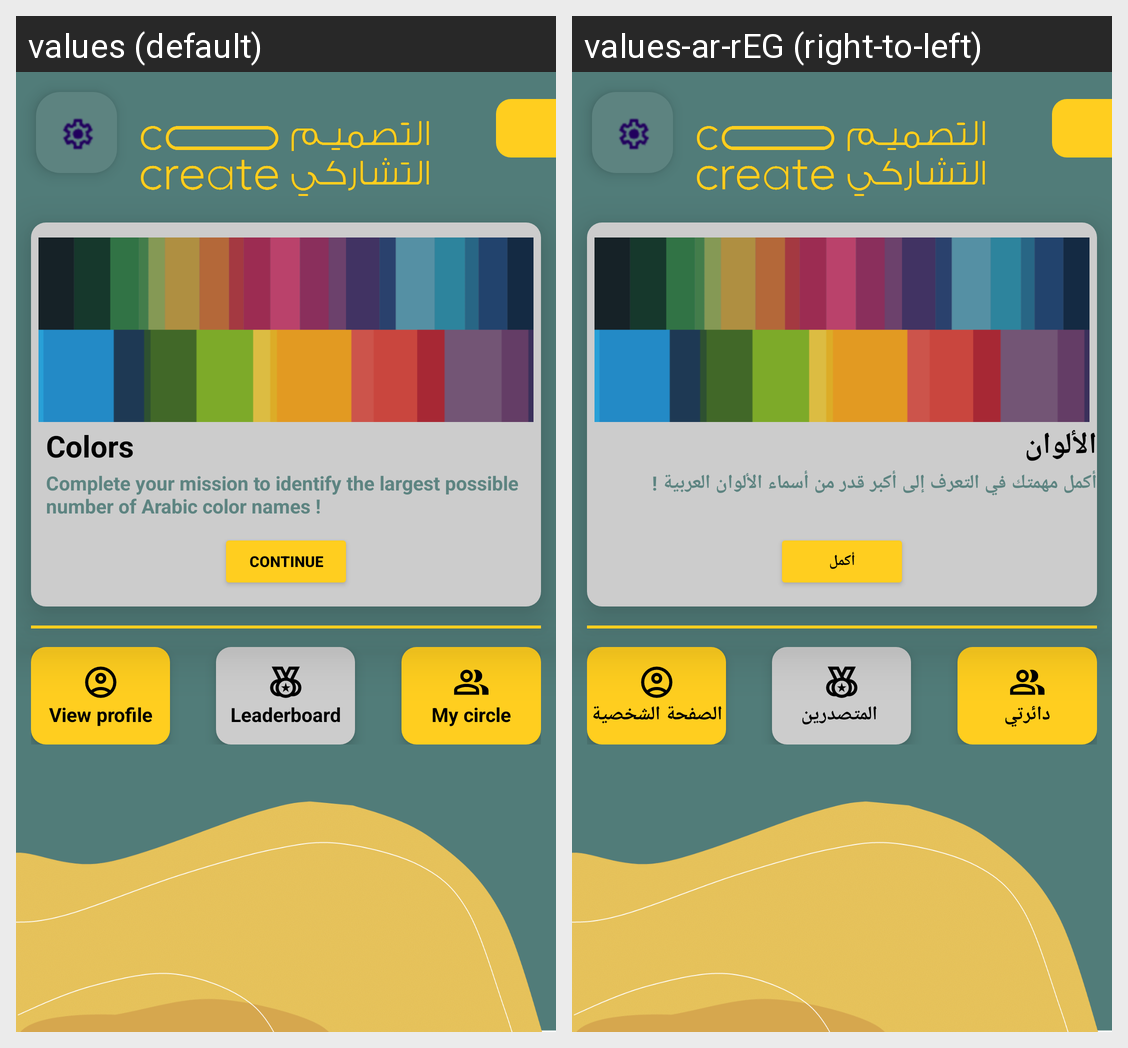

Locale-by-locale string values for the Android screen shown in this grid:
Android screen res/layout/activity_display_tasks.xml rendered under 2 locales, left to right: values (default), values-ar-rEG (right-to-left). Device: Nexus 5 (rendered at 1080×1920; each locale shown at half size, 540×960, under a caption strip naming it); theme Theme.ColorCrowdsourcing.
Strings drawn on this screen, with the default value and each locale's value (text and hints the layout hard-codes, and strings that could not be matched under every locale, appear in the picture but are not listed):

txtColors
  values: Colors
  values-ar-rEG: الألوان

txtMission
  values: Complete your mission to identify the largest possible number of Arabic color names !
  values-ar-rEG: أكمل مهمتك في التعرف إلى أكبر قدر من أسماء الألوان العربية !

txtBtnContinue
  values: Continue
  values-ar-rEG: أكمل

txtViewProfile
  values: View profile
  values-ar-rEG: الصفحة الشخصية

txtLeaderboard
  values: Leaderboard
  values-ar-rEG: المتصدرين 

txtMyCircle
  values: My circle
  values-ar-rEG: دائرتي
